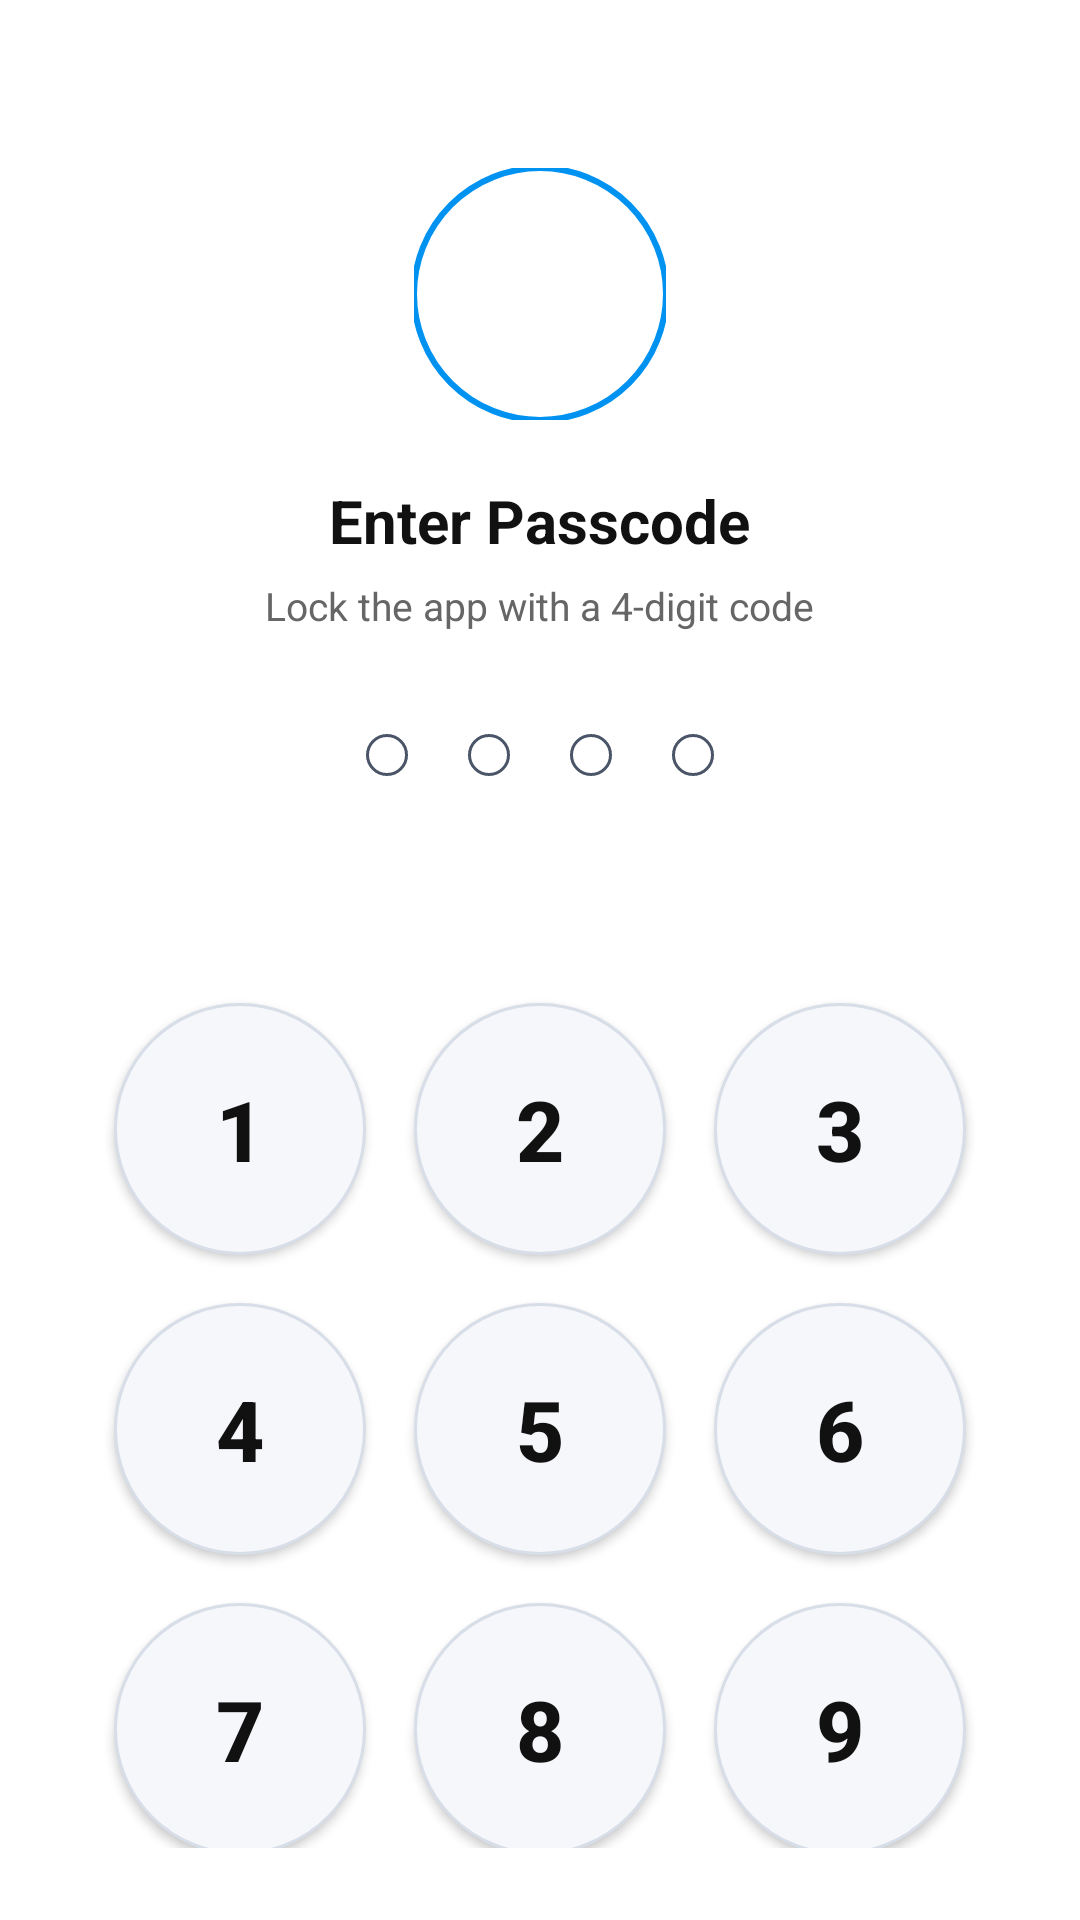

Write the Android layout XML for this screen, with the resource values it uses.
<!-- AndroidManifest.xml: application theme Theme.ExpenseTracker -->
<!-- res/layout/activity_passcode.xml -->
<?xml version="1.0" encoding="utf-8"?>
<LinearLayout xmlns:android="http://schemas.android.com/apk/res/android"
    android:layout_width="match_parent"
    android:layout_height="match_parent"
    xmlns:app="http://schemas.android.com/apk/res-auto"
    android:background="@android:color/white"
    android:gravity="center_horizontal"
    android:orientation="vertical"
    android:paddingStart="24dp"
    android:paddingTop="56dp"
    android:paddingEnd="24dp"
    android:paddingBottom="24dp">

    <com.google.android.material.imageview.ShapeableImageView
        android:id="@+id/imgPasscodeLogo"
        android:layout_width="84dp"
        android:layout_height="84dp"
        android:layout_marginBottom="20dp"
        android:contentDescription="@string/app_name"
        android:scaleType="centerCrop"
        android:src="@drawable/logo_wallet"
        app:shapeAppearanceOverlay="@style/CircleImage"
        app:strokeColor="@color/blue_primary"
        app:strokeWidth="2dp" />

    <TextView
        android:id="@+id/tvPasscodeTitle"
        android:layout_width="wrap_content"
        android:layout_height="wrap_content"
        android:text="@string/enter_passcode"
        android:textColor="@color/text_primary"
        android:textSize="20sp"
        android:textStyle="bold" />

    <TextView
        android:id="@+id/tvPasscodeSubtitle"
        android:layout_width="wrap_content"
        android:layout_height="wrap_content"
        android:layout_marginTop="6dp"
        android:text="@string/lock_the_app_with_a_4_digit_code"
        android:textColor="@color/text_secondary"
        android:textSize="13sp" />

    <LinearLayout
        android:id="@+id/layoutDots"
        android:layout_width="wrap_content"
        android:layout_height="wrap_content"
        android:layout_marginTop="24dp"
        android:gravity="center"
        android:orientation="horizontal">

        <View
            android:id="@+id/dot1"
            android:layout_width="14dp"
            android:layout_height="14dp"
            android:layout_margin="10dp"
            android:background="@drawable/bg_passcode_dot_empty" />

        <View
            android:id="@+id/dot2"
            android:layout_width="14dp"
            android:layout_height="14dp"
            android:layout_margin="10dp"
            android:background="@drawable/bg_passcode_dot_empty" />

        <View
            android:id="@+id/dot3"
            android:layout_width="14dp"
            android:layout_height="14dp"
            android:layout_margin="10dp"
            android:background="@drawable/bg_passcode_dot_empty" />

        <View
            android:id="@+id/dot4"
            android:layout_width="14dp"
            android:layout_height="14dp"
            android:layout_margin="10dp"
            android:background="@drawable/bg_passcode_dot_empty" />
    </LinearLayout>

    <TextView
        android:id="@+id/tvPasscodeError"
        android:layout_width="wrap_content"
        android:layout_height="wrap_content"
        android:layout_marginTop="12dp"
        android:text=""
        android:textColor="#D32F2F"
        android:textSize="13sp" />

    <LinearLayout
        android:layout_width="wrap_content"
        android:layout_height="wrap_content"
        android:layout_marginTop="28dp"
        android:gravity="center_horizontal"
        android:orientation="vertical">

        <LinearLayout
            android:layout_width="wrap_content"
            android:layout_height="wrap_content"
            android:orientation="horizontal">

            <Button
                android:id="@+id/btn1"
                style="@style/PasscodeKeyButton"
                android:text="1" />

            <Button
                android:id="@+id/btn2"
                style="@style/PasscodeKeyButton"
                android:text="2" />

            <Button
                android:id="@+id/btn3"
                style="@style/PasscodeKeyButton"
                android:text="3" />
        </LinearLayout>

        <LinearLayout
            android:layout_width="wrap_content"
            android:layout_height="wrap_content"
            android:orientation="horizontal">

            <Button
                android:id="@+id/btn4"
                style="@style/PasscodeKeyButton"
                android:text="4" />

            <Button
                android:id="@+id/btn5"
                style="@style/PasscodeKeyButton"
                android:text="5" />

            <Button
                android:id="@+id/btn6"
                style="@style/PasscodeKeyButton"
                android:text="6" />
        </LinearLayout>

        <LinearLayout
            android:layout_width="wrap_content"
            android:layout_height="wrap_content"
            android:orientation="horizontal">

            <Button
                android:id="@+id/btn7"
                style="@style/PasscodeKeyButton"
                android:text="7" />

            <Button
                android:id="@+id/btn8"
                style="@style/PasscodeKeyButton"
                android:text="8" />

            <Button
                android:id="@+id/btn9"
                style="@style/PasscodeKeyButton"
                android:text="9" />
        </LinearLayout>

        <LinearLayout
            android:layout_width="wrap_content"
            android:layout_height="wrap_content"
            android:orientation="horizontal">

            <Button
                android:id="@+id/btnClear"
                style="@style/PasscodeKeyButtonSecondary"
                android:text="@string/clear"
                android:textSize="14sp" />

            <Button
                android:id="@+id/btn0"
                style="@style/PasscodeKeyButton"
                android:text="0" />

            <Button
                android:id="@+id/btnDelete"
                style="@style/PasscodeKeyButtonSecondary"
                android:text="⌫"
                android:textSize="18sp"/>
        </LinearLayout>
    </LinearLayout>

</LinearLayout>
<!-- resources referenced by this layout -->
<resources>
  <color name="blue_primary">#0092F1</color>
  <color name="text_primary">#111111</color>
  <color name="text_secondary">#666666</color>
  <!-- drawable bg_passcode_dot_empty (drawable) -->
  <?xml version="1.0" encoding="utf-8"?>
  <shape xmlns:android="http://schemas.android.com/apk/res/android"
      android:shape="oval">
      <size
          android:width="14dp"
          android:height="14dp" />
      <stroke
          android:width="1dp"
          android:color="#4A5568" />
      <solid android:color="@android:color/transparent" />
  </shape>
  <string name="app_name">ET Wallet</string>
  <string name="clear">Clear</string>
  <string name="enter_passcode">Enter Passcode</string>
  <string name="lock_the_app_with_a_4_digit_code">Lock the app with a 4-digit code</string>
  <style name="CircleImage">
          <item name="cornerFamily">rounded</item>
          <item name="cornerSize">50%</item>
      </style>
  <style name="PasscodeKeyButton">
          <item name="android:layout_width">84dp</item>
          <item name="android:layout_height">84dp</item>
          <item name="android:layout_margin">8dp</item>
          <item name="android:background">@drawable/bg_passcode_key_white</item>
          <item name="android:textColor">@color/text_primary</item>
          <item name="android:textSize">28sp</item>
          <item name="android:textStyle">bold</item>
          <item name="android:textAllCaps">false</item>
      </style>
  <style name="PasscodeKeyButtonSecondary">
          <item name="android:layout_width">84dp</item>
          <item name="android:layout_height">84dp</item>
          <item name="android:layout_margin">8dp</item>
          <item name="android:background">@drawable/bg_passcode_key_white</item>
          <item name="android:textColor">@color/text_secondary</item>
          <item name="android:textSize">18sp</item>
          <item name="android:textStyle">bold</item>
          <item name="android:textAllCaps">false</item>
      </style>
  <style name="Theme.ExpenseTracker" parent="Base.Theme.ExpenseTracker" />
  <!-- drawable bg_passcode_key_white (drawable) -->
  <?xml version="1.0" encoding="utf-8"?>
  <shape xmlns:android="http://schemas.android.com/apk/res/android"
      android:shape="oval">
      <solid android:color="#F5F7FA" />
      <stroke
          android:width="1dp"
          android:color="#D8DEE8" />
  </shape>
  <style name="Base.Theme.ExpenseTracker" parent="Theme.Material3.DayNight.NoActionBar">
          <item name="colorPrimary">@color/blue_primary</item>
          <item name="colorOnPrimary">@color/white</item>
  
          <item name="colorSecondary">@color/blue_secondary</item>
          <item name="colorOnSecondary">@color/white</item>
  
          <item name="colorSurface">@color/surface_light</item>
          <item name="colorOnSurface">@color/text_primary</item>
  
          <item name="android:statusBarColor">@color/blue_primary_dark</item>
          <item name="android:navigationBarColor">@color/white</item>
          <item name="android:windowBackground">@color/screen_background</item>
      </style>
  <color name="white">#FFFFFFFF</color>
  <color name="blue_secondary">#66C2FF</color>
  <color name="surface_light">#FFFFFFFF</color>
  <color name="blue_primary_dark">#0077C2</color>
  <color name="screen_background">#F7F8FA</color>
</resources>
